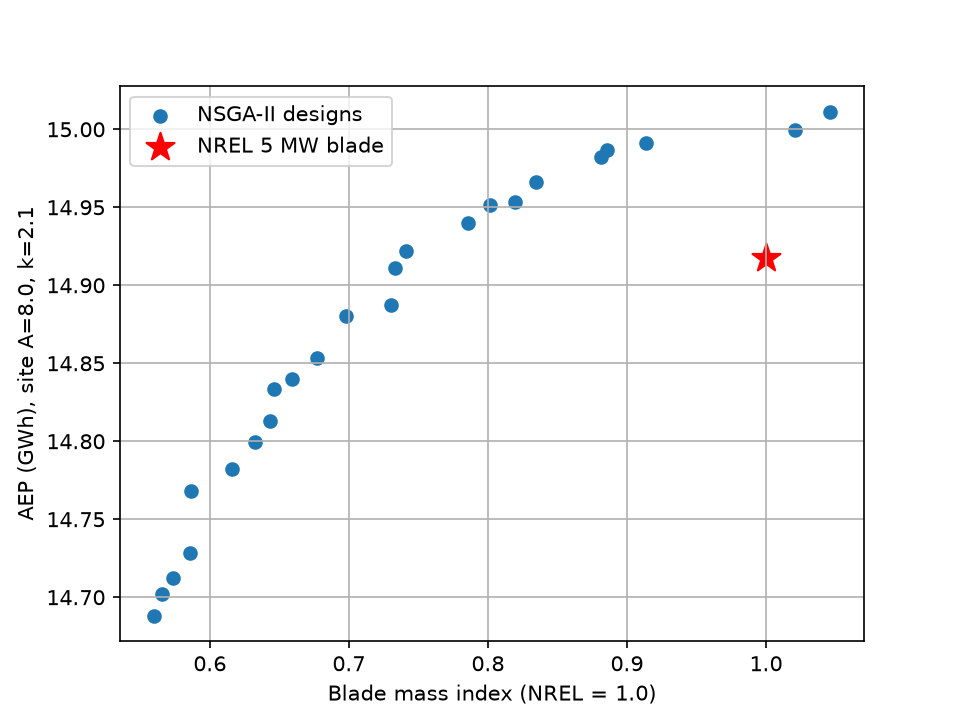

Data behind this chart, as committed beside it:
aep_gwh, mass, c0, c1, c2, c3, c4, c5, t0, t1, t2, t3, t4, t5
1.501135355135787464e+01, 1.046138626308282804e+00, 3.109642183276425609e+00, 5.733201295613999271e+00, 4.655563269564042983e+00, 2.604607145105133359e+00, 2.534431343960360294e+00, 1.357454099313225360e+00, 1.097694268685357599e+01, 1.245760808974423384e+01, 6.258626727074870999e+00, 3.643820976143556489e+00, 1.250132273671854088e+00, -1.214133487026603619e+00
1.468821992886854311e+01, 5.597204471597211350e-01, 2.627340175826342605e+00, 3.592796676232704822e+00, 3.298936071664629210e+00, 2.071455714449768060e+00, 2.428028182618310105e+00, 1.211302365950907900e+00, 1.084216370663386186e+01, 1.273769094741339813e+01, 6.195542217074699209e+00, 2.966949638591695582e+00, -3.546955401867533109e-01, 9.664943816132498533e-02
1.499104465748989945e+01, 9.134114600965175246e-01, 3.202128196181522224e+00, 4.498675946926351976e+00, 4.655563269564042983e+00, 2.604607145105133359e+00, 2.541393126793854318e+00, 1.357454099313225360e+00, 1.097694268685357599e+01, 1.211110608000429067e+01, 6.258626727074870999e+00, 3.742872063553890349e+00, 1.251531653329979621e+00, -1.320413737288884004e+00
1.499928558268953616e+01, 1.020955779233591487e+00, 2.633611041949640796e+00, 5.858369339947450349e+00, 4.663067256344079148e+00, 2.574210065536510772e+00, 2.324398091303504277e+00, 1.358021902698601346e+00, 1.084099627248983033e+01, 1.193697752983816152e+01, 7.887100563569986456e+00, 2.557010734415910314e+00, 1.224788825814172810e+00, -3.321260655826852037e-01
1.496639806831171349e+01, 8.343013010877090574e-01, 3.202128196181522224e+00, 3.712199258432223647e+00, 4.655563269564042983e+00, 2.604607145105133359e+00, 2.541393126793854318e+00, 1.357454099313225360e+00, 1.097694268685357599e+01, 1.247006847124948337e+01, 6.258626727074870999e+00, 3.643820976143556489e+00, 1.250132273671854088e+00, -1.320413737288884004e+00
1.493985887365927390e+01, 7.856803009691263329e-01, 3.137938621734663869e+00, 4.279602957283064057e+00, 3.642590790357250530e+00, 3.017247443505019611e+00, 2.337036808315273717e+00, 1.487253537407243309e+00, 1.057271475539024763e+01, 1.272589796237254056e+01, 6.261771034844462847e+00, 2.990133165345522315e+00, 1.416271888817003832e+00, -4.210583114645412017e-01
1.485360743994066191e+01, 6.767285561304905439e-01, 2.646270910187089154e+00, 3.466491995981047847e+00, 3.655637423839763311e+00, 2.911058140728253196e+00, 2.316801900147066995e+00, 1.335749031374485085e+00, 1.072096105284214751e+01, 1.190899534047590080e+01, 7.848282747446203800e+00, 2.529568952935388637e+00, 1.186330244596475181e+00, 1.068480411974743194e-01
1.492166340971698446e+01, 7.411235819916398571e-01, 2.647066691446654740e+00, 4.185564040834012012e+00, 3.467671186625561397e+00, 3.069885235189081740e+00, 2.438272409155605835e+00, 1.335020400584214562e+00, 1.321415383265304833e+01, 1.187118988855793944e+01, 6.466917849454223877e+00, 2.557010734415910314e+00, 1.475414552136542712e+00, -7.124676760919160801e-01
1.488061476967376606e+01, 6.979342831403737568e-01, 2.612616900573424328e+00, 3.544750534654412366e+00, 3.688899039863882567e+00, 2.969383268066545067e+00, 2.340424265188123965e+00, 1.487194109072598192e+00, 1.057271475539024763e+01, 1.272589796237254056e+01, 6.196100820465922254e+00, 2.991741563045200447e+00, -1.995895113331697113e-01, 2.463154088591052449e-01
1.498232940029572724e+01, 8.812507371566136172e-01, 2.619831781889343958e+00, 5.674593904753632678e+00, 3.521598432728457517e+00, 3.070199432385477323e+00, 2.165267738198986436e+00, 1.477809861511541145e+00, 1.195947915109247361e+01, 1.273434783805686799e+01, 6.272462927498020591e+00, 2.975217948434493831e+00, 1.415426505437914706e+00, -4.303121925563027084e-01
1.478232944882637590e+01, 6.163043138391657294e-01, 3.197903719943432144e+00, 3.488650499312356601e+00, 3.534411686288060128e+00, 2.220566684190996565e+00, 2.318436079224748703e+00, 1.484011998802400978e+00, 1.300202682396112763e+01, 1.454150393953122489e+01, 6.391424715403092094e+00, 7.257927047376555585e-01, 1.425385672011189708e+00, 4.308017098363314812e-02
1.472810574427765573e+01, 5.859093768156850013e-01, 2.627340175826342605e+00, 3.588820651489356806e+00, 3.298936071664629210e+00, 2.221652331201455777e+00, 2.528819196575003758e+00, 1.475546732217722257e+00, 1.084216370663386186e+01, 1.476713489186413675e+01, 6.195542217074699209e+00, 2.966949638591695582e+00, -3.501636439551619739e-01, 2.134962632555814643e-01
1.476817230785922597e+01, 5.861333620265668509e-01, 2.843498655532847419e+00, 3.471156423580533890e+00, 3.468588232219284695e+00, 2.124974589916766465e+00, 2.438272409155605835e+00, 1.334954798129980302e+00, 1.079957345059679952e+01, 1.175201682482777521e+01, 6.394853171168962902e+00, 7.006541179881776715e-01, 1.475448903859127636e+00, -7.125864174150156050e-01
1.491135667824890731e+01, 7.329874483948556341e-01, 2.647066691446654740e+00, 4.162104597072330492e+00, 3.421870710764834289e+00, 3.069885235189081740e+00, 2.436942134999971810e+00, 1.335020400584214562e+00, 1.317827477009869597e+01, 1.187118988855793944e+01, 6.466917849454223877e+00, 3.613703247667292118e+00, 1.475198610540656485e+00, -7.302133462065778513e-01
1.483992181785822240e+01, 6.593603316268975556e-01, 3.197903719943432144e+00, 3.488650499312356601e+00, 3.898608599708003108e+00, 2.220566684190996565e+00, 2.318435980921788264e+00, 1.459157683736938438e+00, 1.311647329419782260e+01, 1.467681695945005416e+01, 6.320979388603462645e+00, 7.257927047376555585e-01, 1.425385672011189708e+00, 4.308017098363314812e-02
1.483330624103328788e+01, 6.461362892414831416e-01, 2.627340175826342605e+00, 3.592796676232704822e+00, 3.299405708894023181e+00, 2.909551573304690830e+00, 2.424607152000953558e+00, 1.211302365950907900e+00, 1.084060207824209776e+01, 1.275918341184291549e+01, 6.195542217074699209e+00, 2.954349321278899154e+00, -3.685927419129907401e-01, 9.642790108301720065e-02
1.479961737262374655e+01, 6.322868697383765557e-01, 2.646270910187089154e+00, 3.489734568332079956e+00, 3.298909190820183301e+00, 2.912993110280140741e+00, 2.316801900147066995e+00, 1.212395498039271047e+00, 1.079607286526640486e+01, 1.190899534047590080e+01, 7.848282747446203800e+00, 2.529568952935388637e+00, 8.405747428832236467e-01, 1.068480411974743194e-01
1.495371112165795147e+01, 8.194647868439431937e-01, 3.185458671388274432e+00, 3.670544403809852252e+00, 4.584262206400613771e+00, 2.603950548591384528e+00, 2.541716101629873936e+00, 1.357454099313225360e+00, 1.080271133467526035e+01, 1.237848740677343784e+01, 6.258626727074870999e+00, 3.742872063553890349e+00, 2.749713597511178609e-01, -1.337716568690182184e+00
1.495120909837966927e+01, 8.014306335383416524e-01, 3.202128196181522224e+00, 3.367520876145093656e+00, 4.655563269564042983e+00, 2.602321108089480806e+00, 2.541393126793854318e+00, 1.353267392117659895e+00, 1.097679084810623706e+01, 1.210401921333505193e+01, 6.261932566504631481e+00, 3.742872063553890349e+00, 1.260079565641151422e+00, -1.320413737288884004e+00
1.488729305950469950e+01, 7.305090970997097921e-01, 3.187659686301799411e+00, 3.476572019246539469e+00, 3.662174237105524366e+00, 3.018074988931491731e+00, 2.540831998680649129e+00, 1.480088910891909748e+00, 1.097679266005744658e+01, 1.245760808974423384e+01, 6.261771034844462847e+00, 2.977346803640595674e+00, 1.260204740598207307e+00, -1.214971204061844334e+00
1.481285571219462227e+01, 6.429213342747839288e-01, 2.645509489075418053e+00, 3.491763394563943912e+00, 3.652334533301695441e+00, 2.597450994996282070e+00, 2.302980415659770852e+00, 1.335020400584214562e+00, 1.089058394253279261e+01, 1.163340930882070623e+01, 7.892398738615323595e+00, 2.678708327235574949e+00, 1.221555843542578845e+00, -2.814298971707941410e-01
1.470193325239779547e+01, 5.652533305473333991e-01, 2.627340175826342605e+00, 3.592796676232704822e+00, 3.298936071664629210e+00, 2.071455714449768060e+00, 2.528819196575003758e+00, 1.211302365950907900e+00, 1.084216370663386186e+01, 1.273769094741339813e+01, 6.195542217074699209e+00, 2.966949638591695582e+00, -3.546955401867533109e-01, 9.664943816132498533e-02
1.471237346380538469e+01, 5.733952156585369053e-01, 2.627340175826342605e+00, 3.592796676232704822e+00, 3.298936071664629210e+00, 2.216237476410611418e+00, 2.318013780787143041e+00, 1.459522322368558056e+00, 1.084216370663386186e+01, 1.465334049352008883e+01, 6.195542217074699209e+00, 2.966949638591695582e+00, -3.546955401867533109e-01, 4.238740590896418470e-02
1.498703805981373272e+01, 8.857138579493850639e-01, 2.620306778515632651e+00, 5.670026347203177330e+00, 3.524205330364076794e+00, 3.026362116456694284e+00, 2.319302007693554213e+00, 1.487212638731074676e+00, 1.195947915109247361e+01, 1.272589796237254056e+01, 6.272462927498020591e+00, 2.990133165345522315e+00, 1.415426505437914706e+00, -4.303121925563027084e-01
